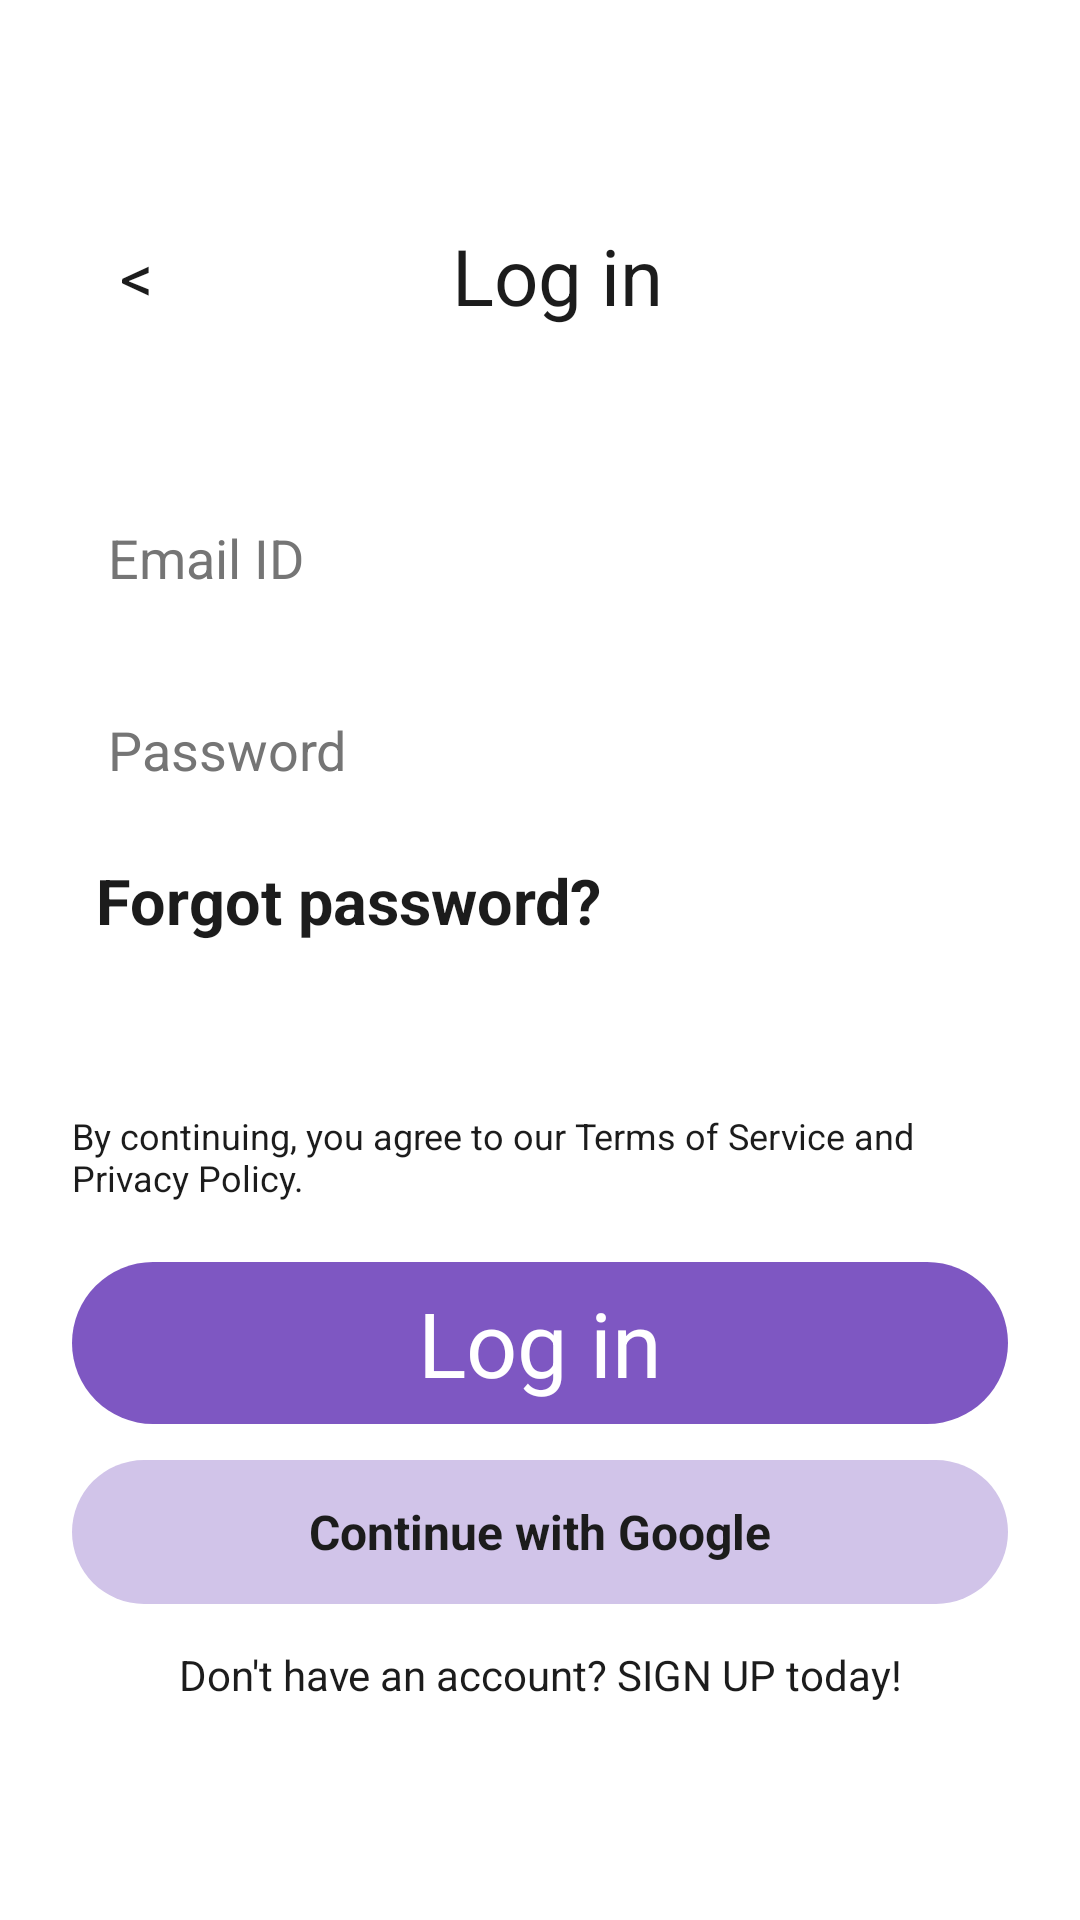

Layout XML and referenced resources for this Android screen:
<!-- AndroidManifest.xml: application theme Theme.SnapShot -->
<!-- res/layout/screen_auth_login.xml -->
<?xml version="1.0" encoding="utf-8"?>
<ScrollView xmlns:android="http://schemas.android.com/apk/res/android"
    android:layout_width="match_parent"
    android:layout_height="match_parent"
    android:background="@color/pastel_surface_white"
    android:fillViewport="true">

    <LinearLayout
        android:layout_width="match_parent"
        android:layout_height="wrap_content"
        android:orientation="vertical"
        android:paddingHorizontal="24dp"
        android:paddingTop="70dp"
        android:paddingBottom="28dp">

        <LinearLayout
            android:layout_width="match_parent"
            android:layout_height="44dp"
            android:gravity="center_vertical"
            android:orientation="horizontal"
            android:paddingHorizontal="16dp">

            <TextView
                android:id="@+id/btnBackToSignup"
                android:layout_width="wrap_content"
                android:layout_height="wrap_content"
                android:text="&lt;"
                android:textColor="@color/pastel_text_primary"
                android:textSize="22sp" />

            <TextView
                android:layout_width="0dp"
                android:layout_height="wrap_content"
                android:layout_weight="1"
                android:gravity="center"
                android:text="Log in"
                android:textColor="@color/pastel_text_primary"
                android:textSize="26sp" />
        </LinearLayout>

        <EditText
            android:id="@+id/etLoginEmail"
            android:layout_width="match_parent"
            android:layout_height="48dp"
            android:layout_marginTop="48dp"
            android:background="@drawable/bg_input_round"
            android:hint="Email ID"
            android:paddingHorizontal="12dp"
            android:textColor="@color/pastel_text_primary"
            android:textColorHint="@color/pastel_text_secondary" />

        <EditText
            android:id="@+id/etLoginPassword"
            android:layout_width="match_parent"
            android:layout_height="48dp"
            android:layout_marginTop="16dp"
            android:background="@drawable/bg_input_round"
            android:hint="Password"
            android:inputType="textPassword"
            android:paddingHorizontal="12dp"
            android:textColor="@color/pastel_text_primary"
            android:textColorHint="@color/pastel_text_secondary" />

        <TextView
            android:layout_width="wrap_content"
            android:layout_height="wrap_content"
            android:layout_marginStart="8dp"
            android:layout_marginTop="12dp"
            android:text="Forgot password?"
            android:textColor="@color/pastel_text_primary"
            android:textSize="21sp"
            android:textStyle="bold" />

        <TextView
            android:layout_width="match_parent"
            android:layout_height="wrap_content"
            android:layout_marginTop="56dp"
            android:text="By continuing, you agree to our Terms of Service and Privacy Policy."
            android:textColor="@color/pastel_text_primary"
            android:textSize="12sp" />

        <TextView
            android:id="@+id/btnLoginGoHome"
            android:layout_width="match_parent"
            android:layout_height="54dp"
            android:layout_marginTop="20dp"
            android:background="@drawable/bg_button_purple"
            android:gravity="center"
            android:text="Log in"
            android:textColor="@android:color/white"
            android:textSize="30sp" />

        <TextView
            android:id="@+id/btnGoogleLogin"
            android:layout_width="match_parent"
            android:layout_height="48dp"
            android:layout_marginTop="12dp"
            android:background="@drawable/bg_button_soft_purple_round"
            android:gravity="center"
            android:text="Continue with Google"
            android:textColor="@color/pastel_text_primary"
            android:textSize="16sp"
            android:textStyle="bold" />

        <TextView
            android:id="@+id/btnLoginToSignup"
            android:layout_width="match_parent"
            android:layout_height="wrap_content"
            android:layout_marginTop="14dp"
            android:gravity="center"
            android:text="Don't have an account? SIGN UP today!"
            android:textColor="@color/pastel_text_primary"
            android:textSize="14sp" />
    </LinearLayout>
</ScrollView>
<!-- resources referenced by this layout -->
<resources>
  <color name="pastel_surface_white">#FFFFFF</color>
  <color name="pastel_text_primary">#1C1C1C</color>
  <color name="pastel_text_secondary">#757575</color>
  <!-- drawable bg_button_purple (drawable) -->
  <?xml version="1.0" encoding="utf-8"?>
  <shape xmlns:android="http://schemas.android.com/apk/res/android" android:shape="rectangle">
      <solid android:color="@color/pastel_accent_purple_dark" />
      <corners android:radius="50dp" />
  </shape>
  <!-- drawable bg_button_soft_purple_round (drawable) -->
  <?xml version="1.0" encoding="utf-8"?>
  <shape xmlns:android="http://schemas.android.com/apk/res/android" android:shape="rectangle">
      <solid android:color="@color/pastel_accent_purple" />
      <corners android:radius="50dp" />
  </shape>
  <!-- drawable bg_input_round (drawable) -->
  <?xml version="1.0" encoding="utf-8"?>
  <shape xmlns:android="http://schemas.android.com/apk/res/android" android:shape="rectangle">
      <solid android:color="@color/pastel_surface_white" />
      <corners android:radius="24dp" />
  </shape>
  <style name="Theme.SnapShot" parent="Base.Theme.SnapShot" />
  <color name="pastel_accent_purple_dark">#7E57C2</color>
  <color name="pastel_accent_purple">#D1C4E9</color>
  <style name="Base.Theme.SnapShot" parent="Theme.Material3.DayNight.NoActionBar">
          
          
      </style>
</resources>
